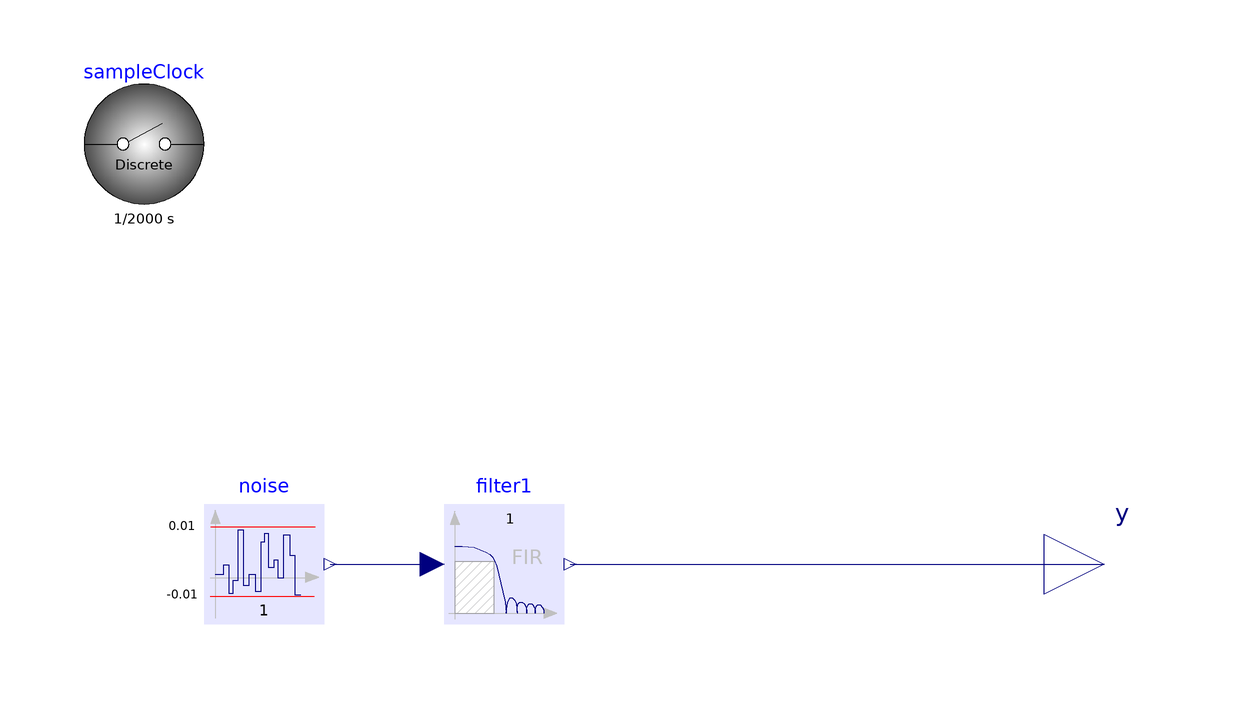

The component connection diagram of the Modelica model below, drawn from its own Placement and Line annotations.

model LinearSystemsNoise
  import Noise;
  extends NoiseModel;
  Noise.Examples.Parts.Modelica_LinearSystems2.Controller.Noise noise(
    y_max=0.01,
    blockType=Noise.Examples.Parts.Modelica_LinearSystems2.Controller.Types.BlockTypeWithGlobalDefault.Discrete,
    y_min=-0.01)
    annotation (Placement(transformation(extent={{-40,-10},{-20,10}})));

  inner Noise.Examples.Parts.Modelica_LinearSystems2.Controller.SampleClock
    sampleClock(blockType=Noise.Examples.Parts.Modelica_LinearSystems2.Controller.Types.BlockType.Discrete,
      sampleTime=1/2000)
    annotation (Placement(transformation(extent={{-60,60},{-40,80}})));
  Noise.Examples.Parts.Modelica_LinearSystems2.Controller.FilterFIR filter1(
      blockType=Noise.Examples.Parts.Modelica_LinearSystems2.Controller.Types.BlockTypeWithGlobalDefault.Discrete,
      L=10) annotation (Placement(transformation(extent={{0,-10},{20,10}})));
equation
  connect(noise.y, filter1.u) annotation (Line(
      points={{-19,0},{-2,0}},
      color={0,0,127}));
  connect(filter1.y, y) annotation (Line(
      points={{21,0},{110,0}},
      color={0,0,127}));
  annotation ( Icon(graphics={
        Line(points={{-100,0},{-45,0}}, color={0,0,127}),
        Ellipse(
          extent={{-25,-10},{-45,10}},
          lineColor={0,0,127},
          fillColor={255,255,255},
          fillPattern=FillPattern.Solid),
        Line(points={{-35,0},{30,35}}, color={0,0,127}),
        Ellipse(
          extent={{45,-10},{25,10}},
          lineColor={0,0,127},
          fillColor={255,255,255},
          fillPattern=FillPattern.Solid),
        Line(points={{45,0},{100,0}}, color={0,0,127})}),
    Documentation(revisions="<html>
<p><img src=\"modelica://Noise/Resources/Images/dlr_logo.png\"/> <b>Developed 2014 at the DLR Institute of System Dynamics and Control</b> </p>
</html>", info="<html>
<p>A noise block. With linear systems noise.</p>
</html>"));
end LinearSystemsNoise;